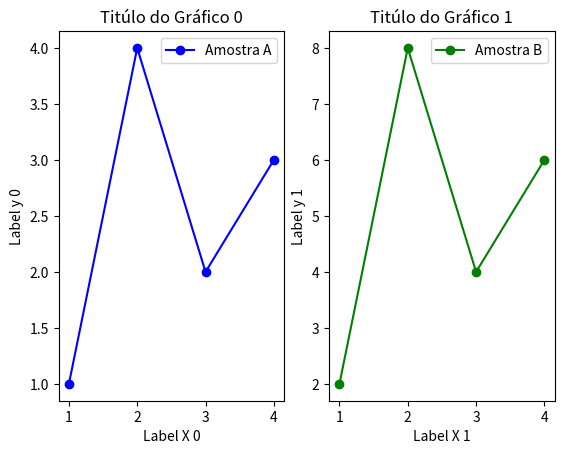

Write the Python code that produced this figure.
# Grafico 1x2, 1 linha 2 coluna

# passo 1 - importa a biblioteca
import matplotlib.pyplot as plt

#passo 2 - intanciar o objeto figura
fig, ax = plt.subplots(1, 2) # 1x2

#passo 3 - Definir os dados
indices = [1,2,3,4]
amostra_a = [1,4,2,3]
amostra_b = [2,8,4,6]

#passo 4 - plotar os dados no axe/eixo(grafico)
ax[0].plot(indices, amostra_a, label="Amostra A", color = 'blue', marker = 'o')
ax[1].plot(indices, amostra_b, label="Amostra B", color = 'green', marker = 'o')

# titulo do grafico
ax[0].set_title("Titúlo do Gráfico 0")
ax[1].set_title("Titúlo do Gráfico 1")

# titulo do x
ax[0].set_xlabel("Label X 0")
ax[1].set_xlabel("Label X 1")

# titulo y
ax[0].set_ylabel("Label y 0")
ax[1].set_ylabel("Label y 1")

# a legenda
ax[0].legend()
ax[1].legend()

#passo 5 - apresentar o grafico
plt.show()